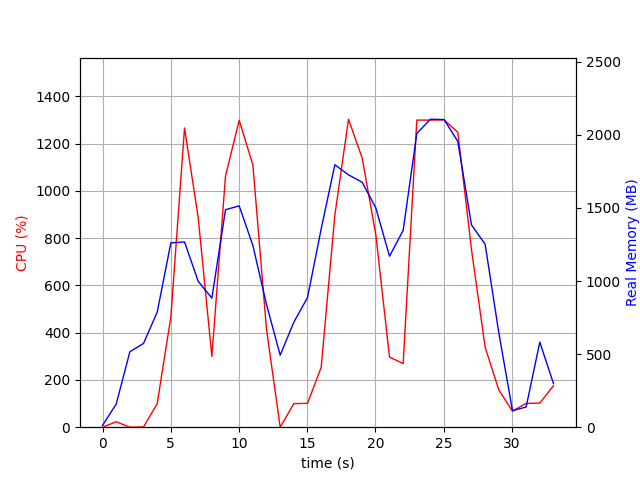

Values plotted in this chart, from the file beside it:
elapsed_time, nproc, cpu, mem_real, mem_virtual
4.029273986816406e-05, 2, 0.0, 12.64, 37.4
1.001, 7, 23.0, 158.2, 517.8
2.003, 3, 0.0, 516.2, 1361
3.004, 3, 1.0, 573, 1459
4.007, 3, 99.8, 787.3, 1765
5.008, 3, 467.1, 1261, 2310
6.01, 3, 1267, 1267, 2182
7.012, 3, 886.7, 998.1, 2329
8.014, 3, 299.6, 883, 2387
9.015, 3, 1064, 1488, 2614
10.02, 3, 1299, 1514, 2614
11.02, 3, 1110, 1243, 2630
12.02, 3, 413.4, 839.5, 2630
13.02, 3, 0.0, 492.8, 1544
14.02, 3, 99.8, 718.7, 1812
15.03, 3, 100.9, 886.8, 2056
16.03, 3, 253.6, 1357, 2576
17.03, 3, 897.6, 1796, 3123
18.03, 3, 1304, 1726, 2897
19.03, 3, 1139, 1676, 3002
20.03, 3, 814.6, 1500, 3114
21.04, 3, 296.7, 1170, 3186
22.04, 3, 269.5, 1346, 3268
23.04, 3, 1300, 2010, 3472
24.04, 3, 1300, 2107, 3492
25.04, 3, 1301, 2104, 3544
26.04, 3, 1248, 1955, 3560
27.04, 3, 751.8, 1384, 3707
28.05, 3, 338.4, 1251, 3707
29.05, 6, 157.7, 646.3, 7332
30.05, 2, 67.9, 113.6, 8393645
31.05, 2, 100.9, 137.8, 8394185
32.05, 2, 101.9, 581.8, 8447481
33.05, 2, 175.7, 299.3, 8446551
